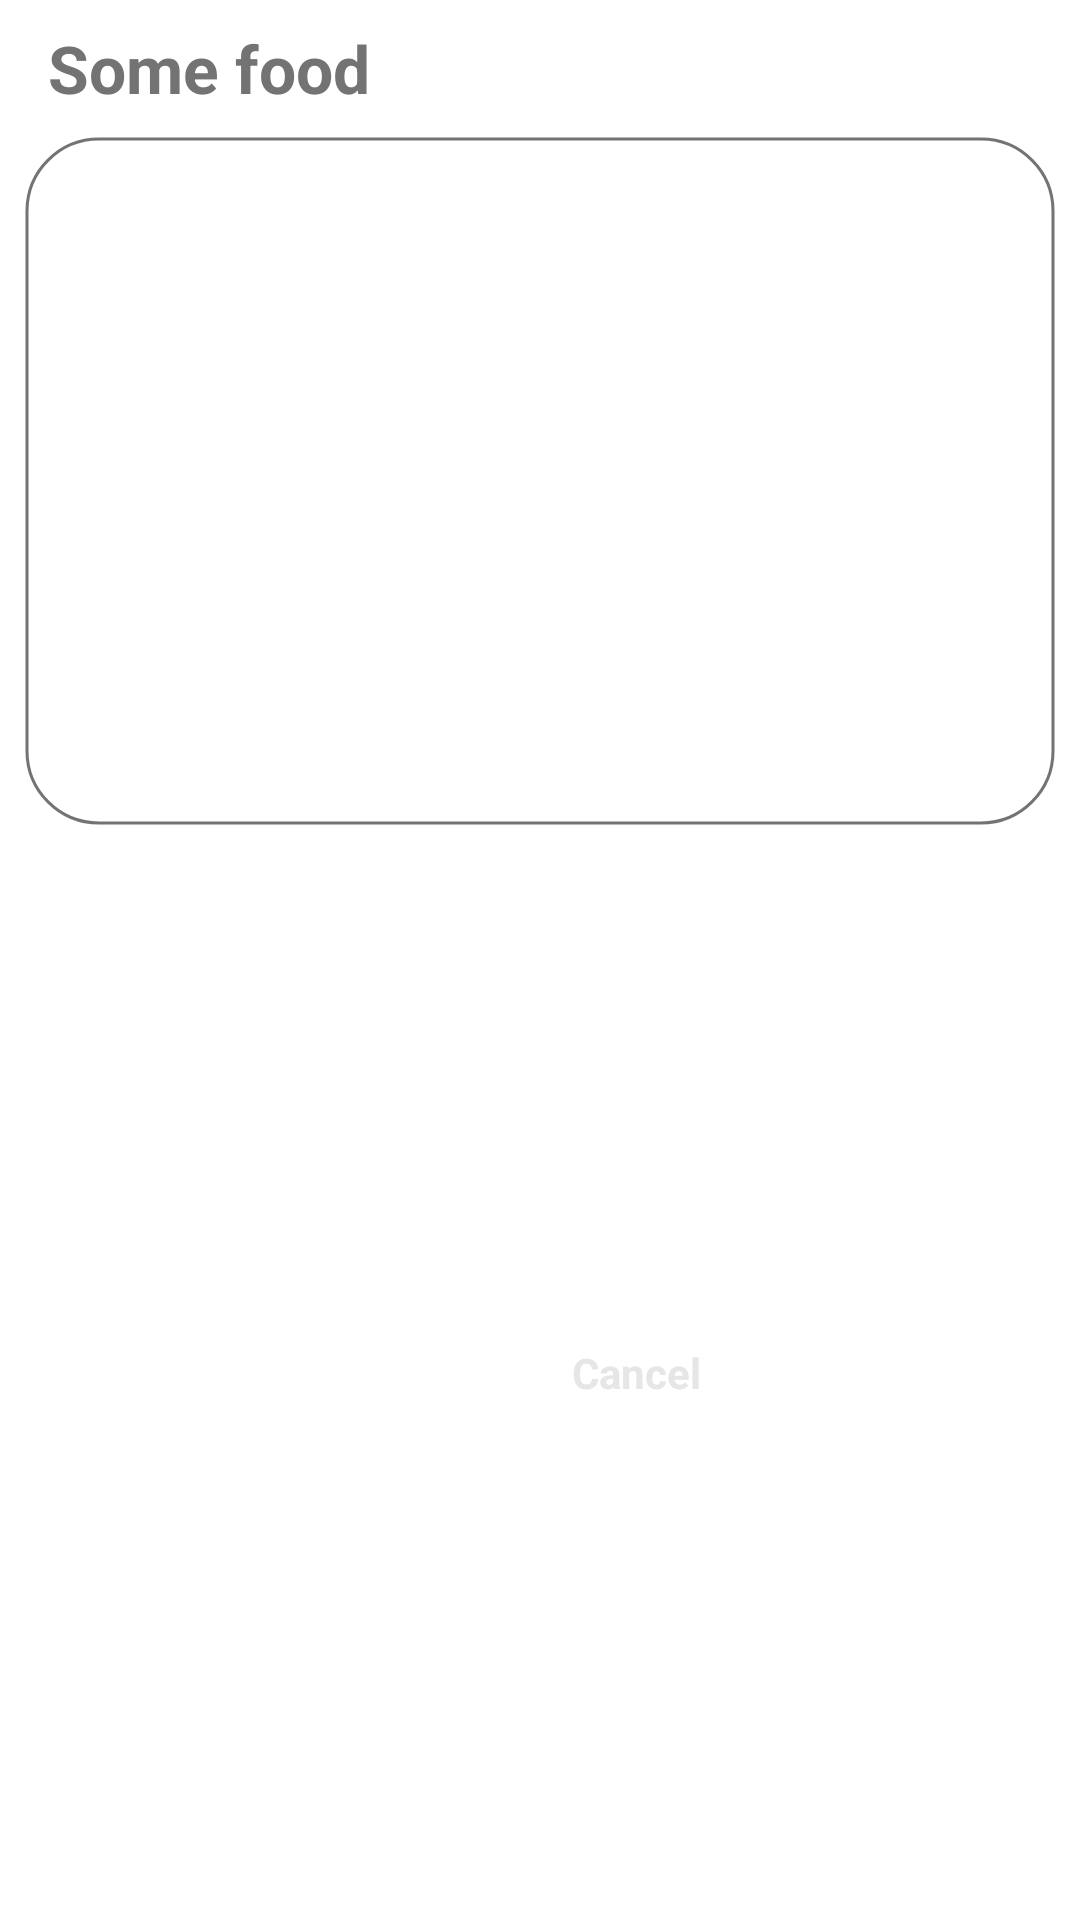

Layout XML and referenced resources for this Android screen:
<!-- AndroidManifest.xml: application theme Theme.TastyFood -->
<!-- res/layout/alert_item_search_by_name_food.xml -->
<?xml version="1.0" encoding="utf-8"?>
<androidx.constraintlayout.widget.ConstraintLayout xmlns:android="http://schemas.android.com/apk/res/android"
    xmlns:app="http://schemas.android.com/apk/res-auto"
    xmlns:tools="http://schemas.android.com/tools"
    android:layout_width="match_parent"
    android:layout_height="wrap_content"
    android:orientation="vertical">

    <TextView
        android:id="@+id/tv_name_of_food"
        android:layout_width="match_parent"
        android:layout_height="wrap_content"
        android:fontFamily="sans-serif"
        android:gravity="start"
        android:paddingStart="16dp"
        android:paddingTop="8dp"
        android:paddingEnd="16dp"
        android:paddingBottom="8dp"
        android:text="Some food"
        android:textColor="@color/gray"
        android:textSize="22sp"
        android:textStyle="bold"
        app:layout_constraintEnd_toEndOf="parent"
        app:layout_constraintStart_toStartOf="parent"
        app:layout_constraintTop_toTopOf="parent" />

    <com.google.android.material.imageview.ShapeableImageView
        android:id="@+id/food_img"
        android:layout_width="match_parent"
        android:layout_height="230dp"
        android:layout_marginStart="8dp"
        android:layout_marginEnd="8dp"
        android:layout_marginBottom="8dp"
        android:padding="1dp"
        android:scaleType="centerCrop"
        app:layout_constraintBaseline_toTopOf="parent"
        app:layout_constraintBottom_toBottomOf="parent"
        app:layout_constraintEnd_toEndOf="parent"
        app:layout_constraintHorizontal_bias="0.0"
        app:layout_constraintStart_toStartOf="parent"
        app:layout_constraintTop_toBottomOf="@+id/tv_name_of_food"
        app:layout_constraintVertical_bias="0.0"
        app:shapeAppearance="@style/twenty_four_corners_image_view"
        app:strokeColor="@color/gray"
        app:strokeWidth="1dp" />

    <androidx.appcompat.widget.AppCompatButton
        android:id="@+id/btn_cancel"
        android:layout_width="wrap_content"
        android:layout_height="wrap_content"
        android:layout_margin="8dp"
        android:background="@drawable/custom_radius"
        android:backgroundTint="@color/black_gray"
        android:fontFamily="sans-serif"
        android:minHeight="48dp"
        android:text="@string/cancel"
        android:textAllCaps="false"
        android:textColor="@color/white_gray"
        android:textSize="14sp"
        android:textStyle="bold"
        app:layout_constraintBottom_toBottomOf="parent"
        app:layout_constraintEnd_toStartOf="@+id/btn_more"
        app:layout_constraintTop_toBottomOf="@+id/food_img" />

    <androidx.appcompat.widget.AppCompatButton
        android:id="@+id/btn_more"
        android:layout_width="wrap_content"
        android:layout_height="wrap_content"
        android:layout_margin="8dp"
        android:background="@drawable/custom_radius"
        android:backgroundTint="@color/green"
        android:fontFamily="sans-serif"
        android:minHeight="48dp"
        android:text="@string/get_more_information"
        android:textAllCaps="false"
        android:textColor="@color/white"
        android:textSize="14sp"
        android:textStyle="bold"
        app:layout_constraintBottom_toBottomOf="parent"
        app:layout_constraintEnd_toEndOf="parent"
        app:layout_constraintTop_toBottomOf="@+id/food_img" />

</androidx.constraintlayout.widget.ConstraintLayout>
<!-- resources referenced by this layout -->
<resources>
  <color name="black_gray">#A5A5A5</color>
  <color name="gray">#737373</color>
  <color name="green">#05DC54</color>
  <color name="white">#FFFFFFFF</color>
  <color name="white_gray">#E6E6E6</color>
  <string name="cancel">Cancel</string>
  <string name="get_more_information">More…</string>
  <style name="twenty_four_corners_image_view" parent="">
          <item name="cornerSize">24dp</item>
      </style>
  <style name="Theme.TastyFood" parent="Theme.MaterialComponents.Light.NoActionBar">
          <item name="android:forceDarkAllowed" tools:targetApi="q">false</item>
          
          <item name="colorPrimary">@color/white</item>
          <item name="colorPrimaryVariant">@color/white</item>
          <item name="colorOnPrimary">@color/white</item>
          
          <item name="colorSecondary">@color/green</item>
          <item name="colorSecondaryVariant">@color/green</item>
          <item name="colorOnSecondary">@color/green</item>
          
          <item name="android:statusBarColor">?attr/colorPrimaryVariant</item>
          <item name="android:windowLightStatusBar" tools:targetApi="m">true</item>
          
      </style>
</resources>
